Image classification data set "dataset" (schwein69/VA_Project on GitHub). Class labels (5): fist, index finger pointing, open palm, pinch, two fingers.

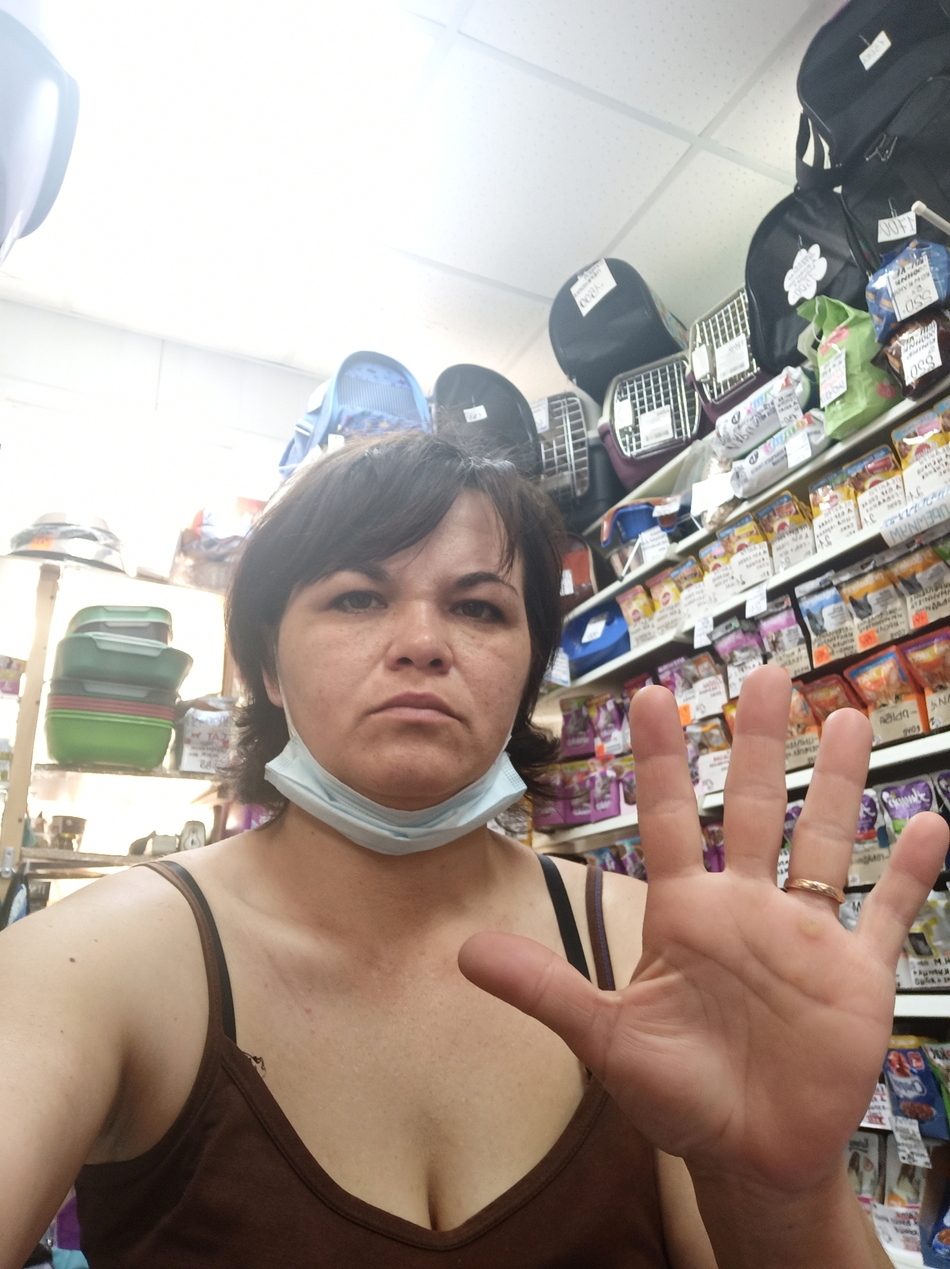
Label: open palm

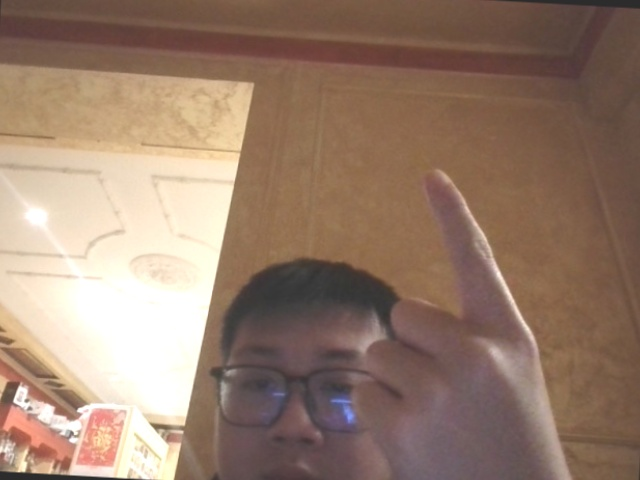
Label: index finger pointing

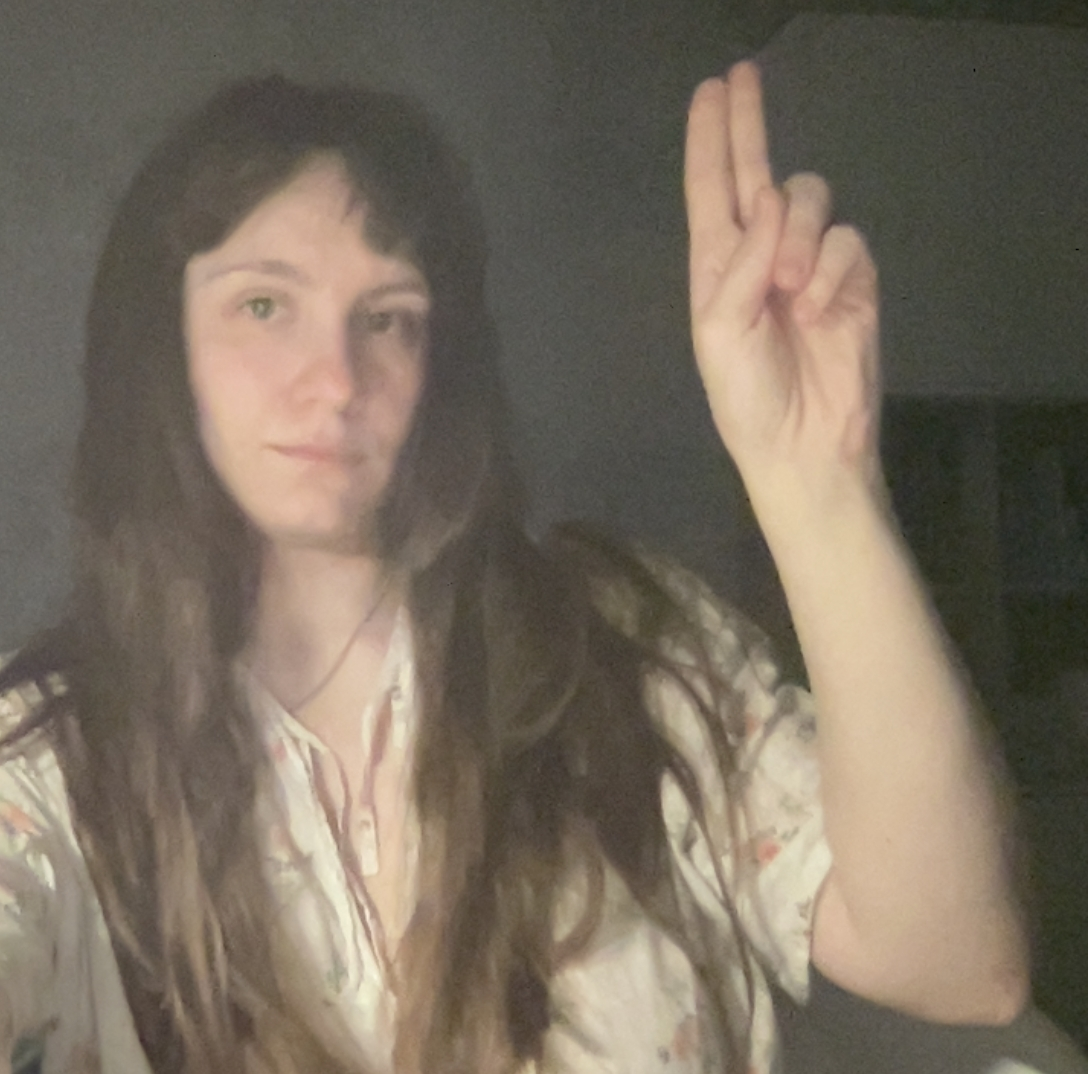
Label: two fingers

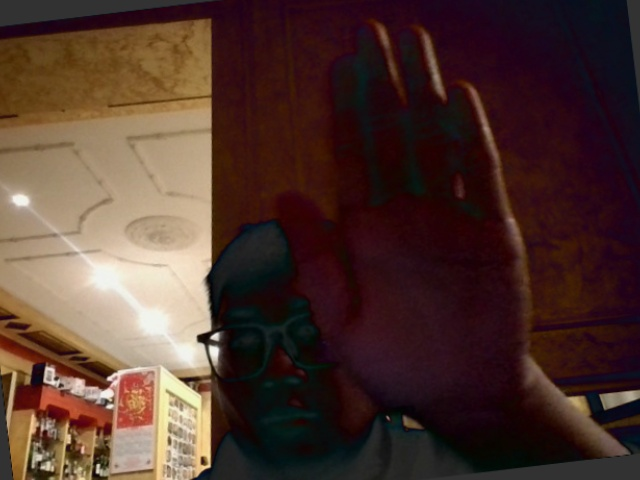
Label: open palm

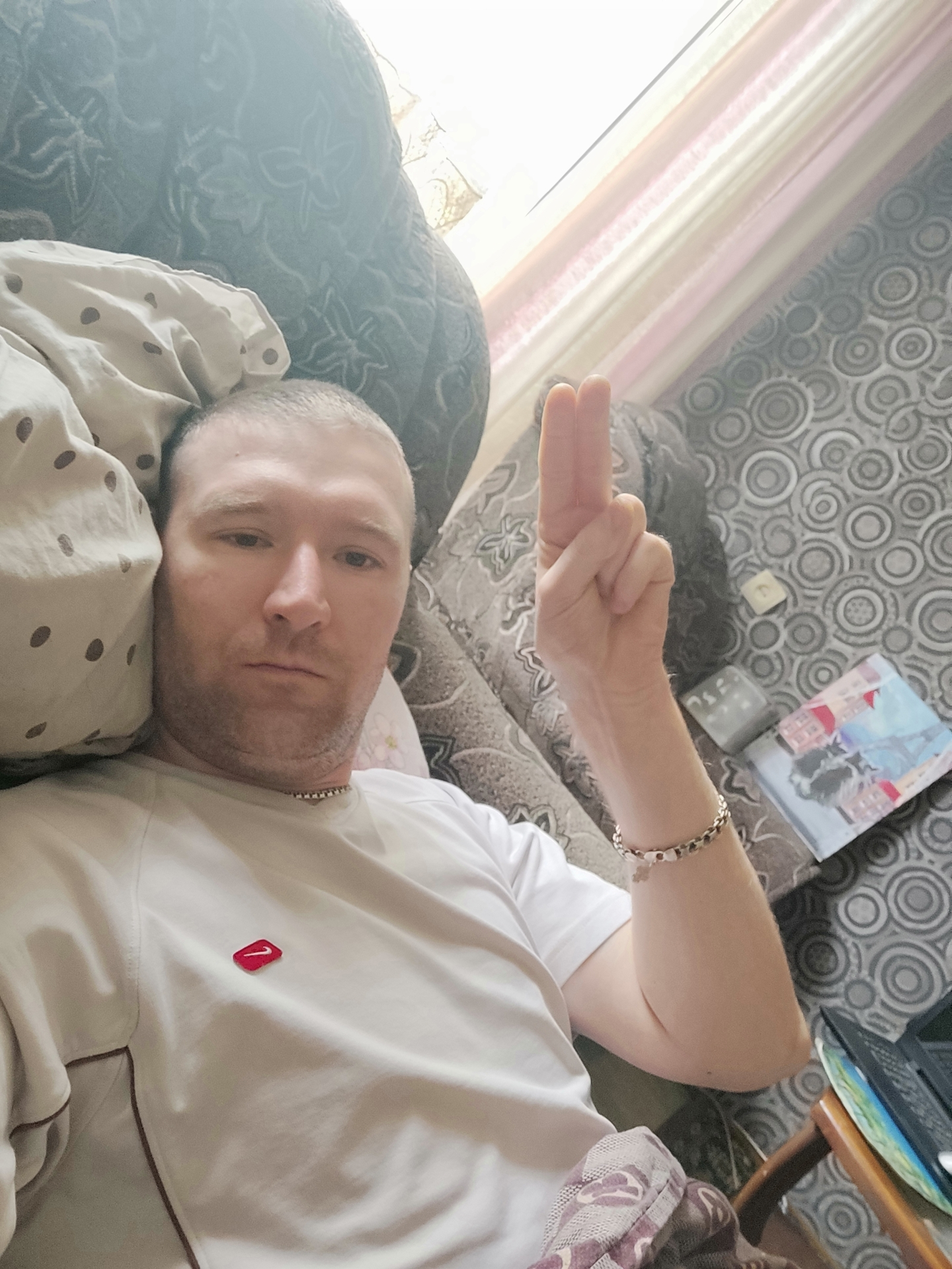
Label: two fingers

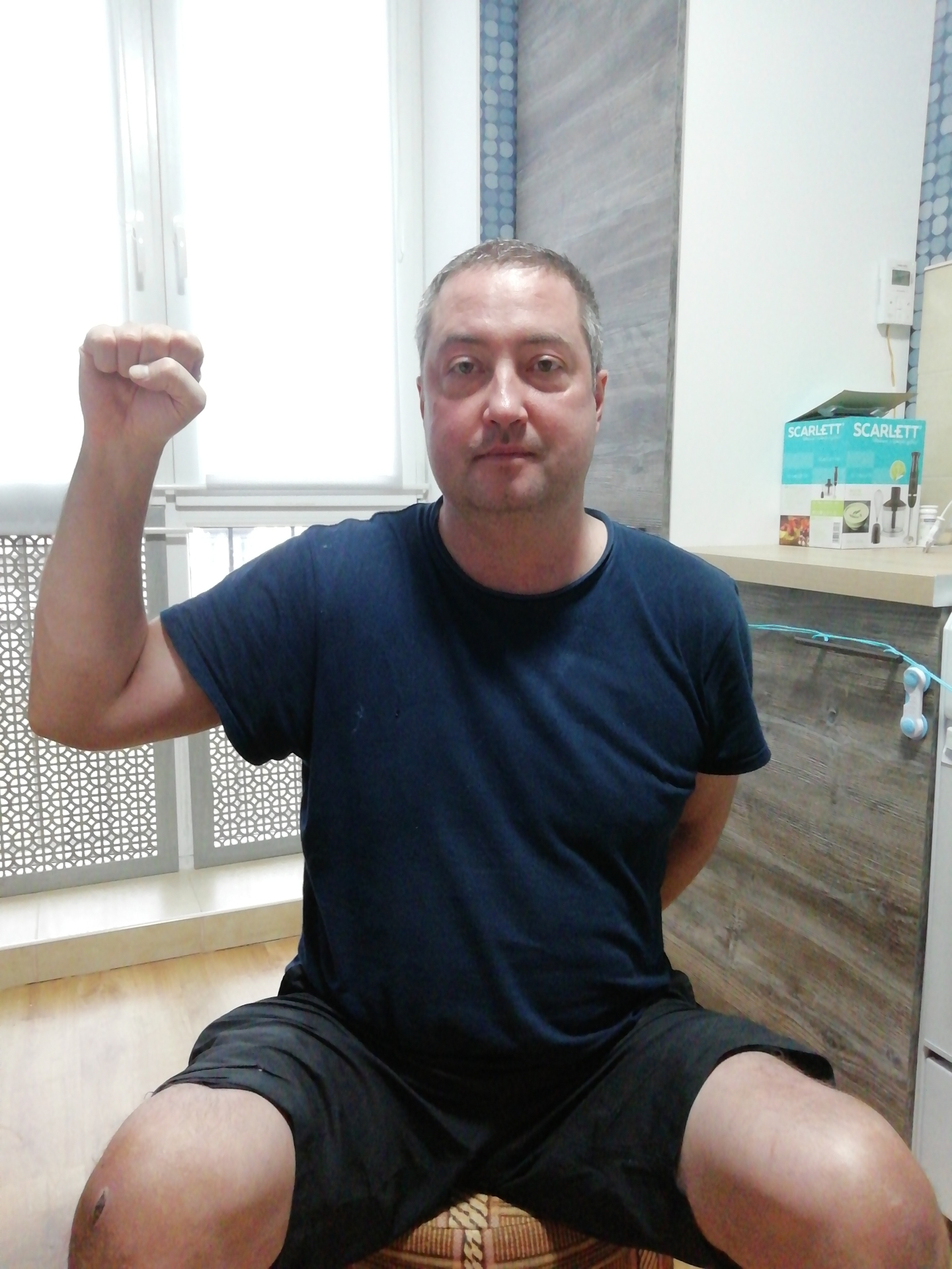
Label: fist
